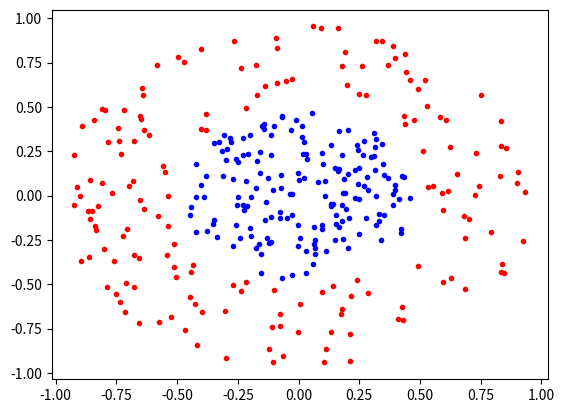
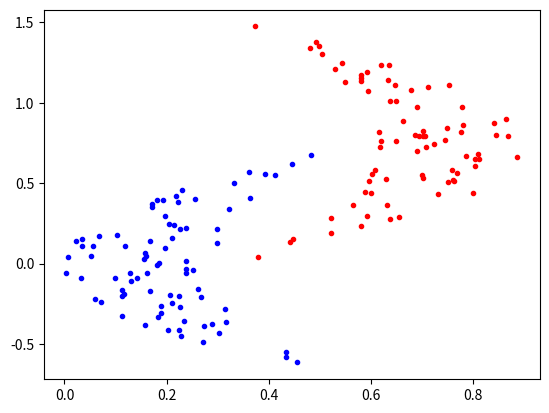
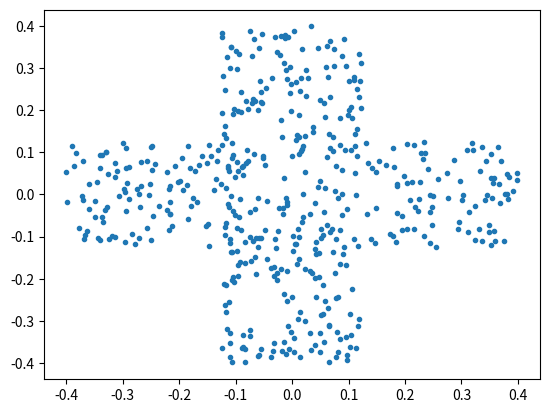

Write the Python code that produced these figures, in order.
#!/usr/bin/env python3
# -*- coding: utf-8 -*-
"""
Created on Thu Feb  7 14:20:58 2019
Functio0ns to generate data in 2-dim feature space
[redacted]
"""
import numpy as np
from matplotlib import pyplot as plt

def ring(N, R_out=1.0, R_in=.5, epsilon=0.05):
    '''Generates labelled data of a ring with class 1 and the center with class 0
    '''
    samples = -1 + 2*np.random.rand(N,2)
    norm = np.sqrt(np.sum(samples**2,axis=1))
    labels = np.empty(samples.shape[0])
#    labels[norm>R_out+epsilon/2] = 0
    labels[norm<R_in-epsilon/2] = 0
    labels[(norm<R_out-epsilon/2)*(norm>R_in+epsilon/2)] = 1
    #Deal with outliers
    labels[norm>R_out] = np.nan
    sample_0 = samples[labels==0]
    sample_1 = samples[labels==1]
    return sample_0,sample_1

def luna(N, a1=1, b1=0, a2=1.5, b2=0.3):
    samples = -1 + 2*np.random.rand(N,2)
    f1 = lambda x: a1*np.sqrt(x)
    f2 = lambda x: a2*np.sqrt(x)
    buff = samples[samples[:,0]>b1]
    buff = buff[np.abs(buff[:,1])<f1(buff[:,0])]
    
    mask = (buff[:,0] > b2)*(np.abs(buff[:,1])<f2(buff[:,0]-b2))
    buff = buff[~mask]
    return buff

def cross(N, width=0.25, length=0.8):
    samples = (-1 + 2*np.random.rand(N,2))*length/2
    buff1 = samples[np.abs(samples[:,0])<width/2]
    buff2 = samples[(np.abs(samples[:,1])<width/2)*(np.abs(samples[:,0])>width/2)]
    buff = buff1.tolist()+buff2.tolist()
    return np.array(buff)

if __name__ is '__main__':
    N = 1000 #Nr of samples
    ###############################
    #Sample from a ring
    ###############################
    sample_0, sample_1 = ring(N)
    #Subsample the largest class###
    nr_samples = min(len(sample_0),len(sample_1))
    max_array = max(len(sample_0),len(sample_1))
    indices = np.random.permutation(max_array)[:nr_samples]
    if len(sample_0) == max_array:
        sample_0 = sample_0[indices]
    else: 
        sample_1 = sample_1[indices]
        
    plt.figure()
    plt.plot(sample_0[:,0],sample_0[:,1],'.b')
    plt.plot(sample_1[:,0],sample_1[:,1],'.r')
    plt.show()
    
    ##############################
    #### Sample from a moon #####
    #############################
    l1 = luna(N)
    l2 = -luna(N)
    l2[:,0] += 0.9
    l2[:,1] += 0.75
    plt.figure()
    plt.plot(l1[:,0],l1[:,1],'.b')
    plt.plot(l2[:,0],l2[:,1],'.r')
    
    #############################
    #### Sample from a cross ####
    #############################
    cx = cross(N)
    plt.figure()
    plt.plot(cx[:,0],cx[:,1],'.')
    plt.show()